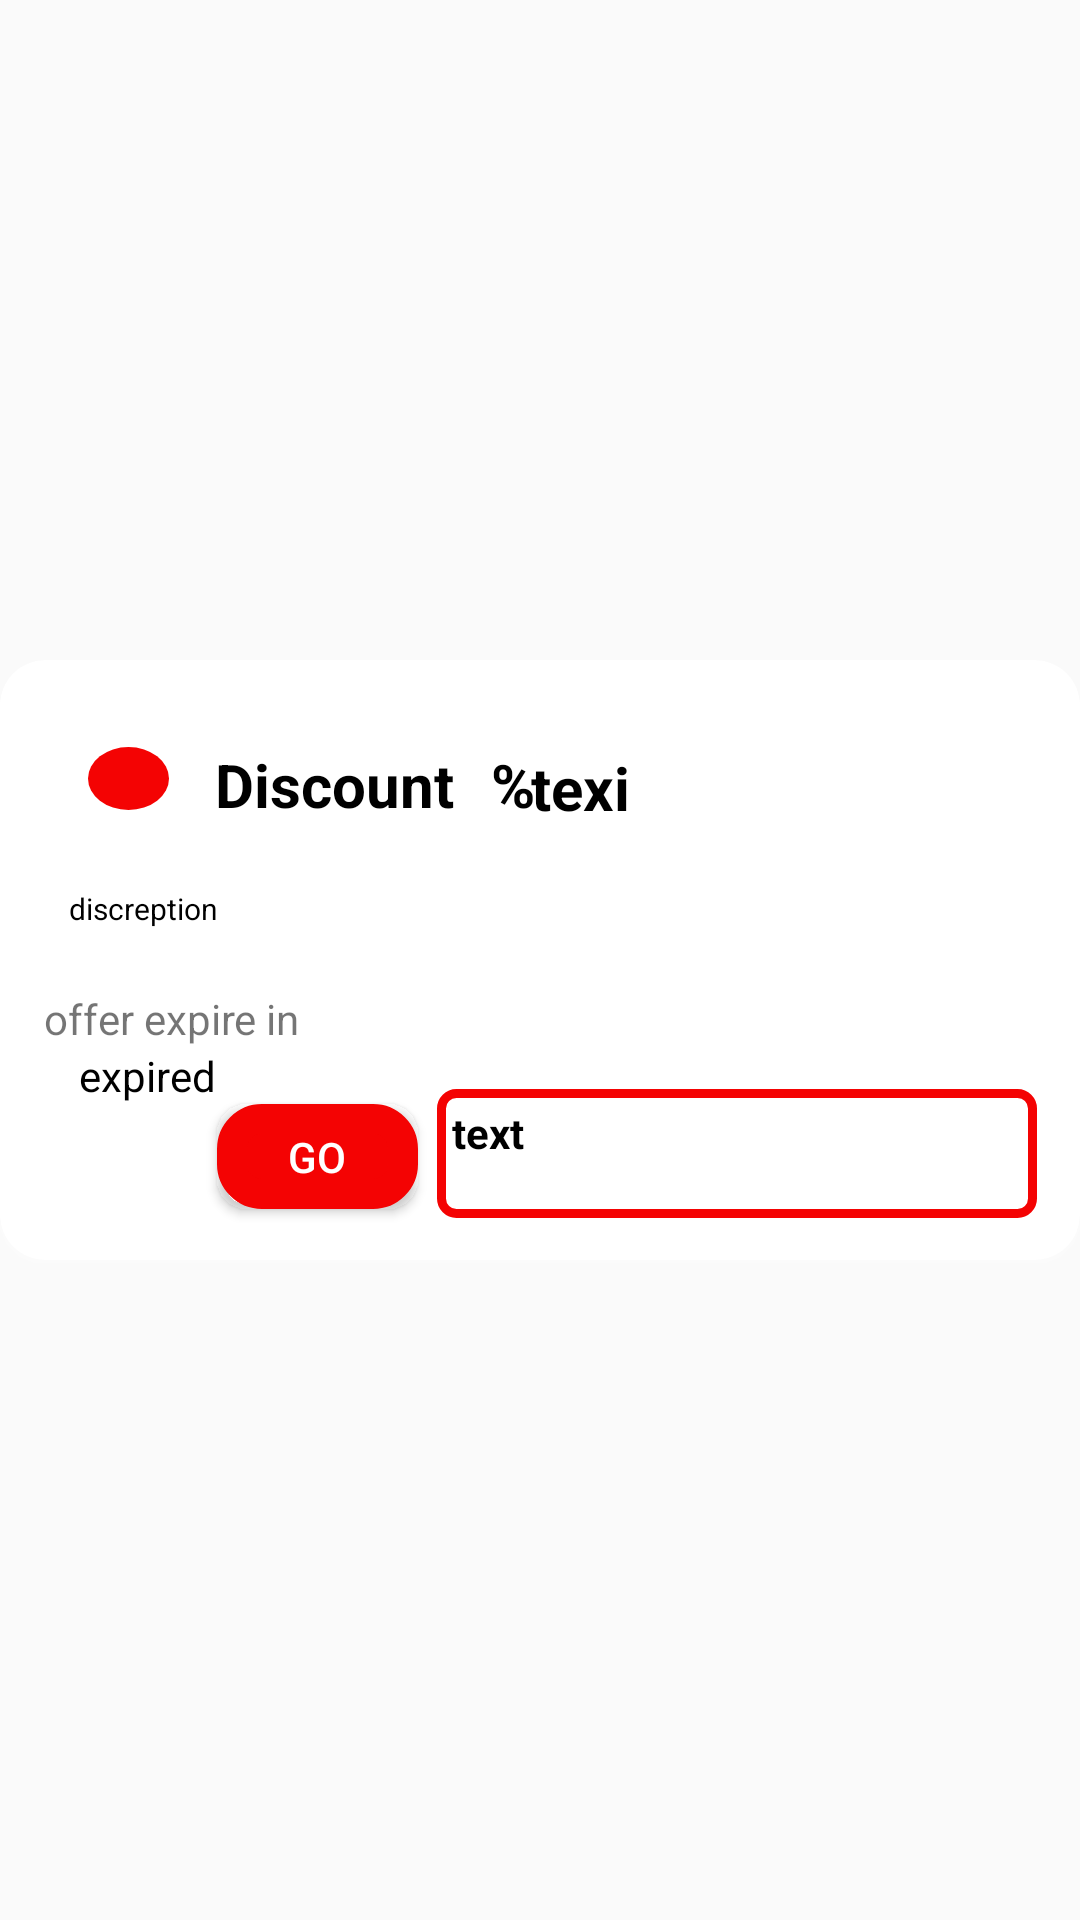

Here is an Android app screen rendered from its layout file. Give the layout XML and the strings, colors and styles it references.
<!-- AndroidManifest.xml: application theme AppTheme -->
<!-- res/layout/couponlist.xml -->
<?xml version="1.0" encoding="utf-8"?>
<androidx.constraintlayout.widget.ConstraintLayout
    xmlns:android="http://schemas.android.com/apk/res/android"
    xmlns:app="http://schemas.android.com/apk/res-auto"
    xmlns:tools="http://schemas.android.com/tools"
    android:layout_width="match_parent"
    android:layout_marginTop="10dp"
    android:layout_height="250dp">

    <androidx.cardview.widget.CardView
        android:layout_width="match_parent"
        android:layout_height="wrap_content"
        app:layout_constraintBottom_toBottomOf="parent"
        app:layout_constraintEnd_toEndOf="parent"
        app:layout_constraintStart_toStartOf="parent"
        app:cardCornerRadius="15dp"
        android:outlineAmbientShadowColor="#fff"
        android:outlineSpotShadowColor="#fff"
        app:layout_constraintTop_toTopOf="parent">

        <androidx.constraintlayout.widget.ConstraintLayout
            android:layout_width="match_parent"
            android:layout_height="200dp">

            <Button
                android:layout_width="67dp"
                android:layout_height="35dp"
                android:layout_marginTop="148dp"
                android:background="@drawable/shape2"
                android:text="GO"
                android:textColor="#fff"

                app:layout_constraintEnd_toEndOf="parent"
                app:layout_constraintHorizontal_bias="0.247"
                app:layout_constraintStart_toStartOf="parent"
                app:layout_constraintTop_toTopOf="parent" />

            <TextView
                android:id="@+id/discount"
                android:layout_width="wrap_content"
                android:layout_height="22dp"
                android:text="texi"
                android:textColor="#000"
                android:textSize="20dp"
                android:textStyle="bold"
                app:layout_constraintBottom_toBottomOf="parent"
                app:layout_constraintEnd_toEndOf="parent"
                app:layout_constraintHorizontal_bias="0.541"
                app:layout_constraintStart_toStartOf="parent"
                app:layout_constraintTop_toTopOf="parent"
                app:layout_constraintVertical_bias="0.162" />

            <ImageView
                android:layout_width="27dp"
                android:layout_height="21dp"
                android:background="@drawable/shape"
                android:src="@drawable/ic_baseline_share1_24"
                app:layout_constraintBottom_toTopOf="@+id/textView3"
                app:layout_constraintEnd_toEndOf="parent"
                app:layout_constraintHorizontal_bias="0.088"
                app:layout_constraintStart_toStartOf="parent"
                app:layout_constraintTop_toTopOf="parent"
                app:layout_constraintVertical_bias="0.325" />

            <TextView
                android:id="@+id/hhh"
                android:layout_width="wrap_content"
                android:layout_height="wrap_content"
                android:text="Discount"
                android:textColor="#000"
                android:textSize="20dp"
                android:textStyle="bold"
                app:layout_constraintBottom_toBottomOf="parent"
                app:layout_constraintEnd_toEndOf="parent"
                app:layout_constraintHorizontal_bias="0.256"
                app:layout_constraintStart_toStartOf="parent"
                app:layout_constraintTop_toTopOf="parent"
                app:layout_constraintVertical_bias="0.161" />

            <TextView
                android:id="@+id/value"
                android:layout_width="200dp"
                android:layout_height="43dp"
                android:background="@drawable/shape1"
                android:padding="5dp"
                android:text="text"
                android:textColor="#000"
                android:textStyle="bold"


                app:layout_constraintBottom_toBottomOf="parent"
                app:layout_constraintEnd_toEndOf="parent"
                app:layout_constraintHorizontal_bias="0.911"
                app:layout_constraintStart_toStartOf="parent"
                app:layout_constraintTop_toTopOf="parent"
                app:layout_constraintVertical_bias="0.911" />

            <TextView
                android:id="@+id/desc"
                android:layout_width="wrap_content"
                android:layout_height="wrap_content"
                android:text="discreption"
                android:textColor="#000"
                android:textSize="10dp"
                app:layout_constraintBottom_toBottomOf="parent"
                app:layout_constraintEnd_toEndOf="parent"
                app:layout_constraintHorizontal_bias="0.074"
                app:layout_constraintStart_toStartOf="parent"
                app:layout_constraintTop_toTopOf="parent"
                app:layout_constraintVertical_bias="0.408" />

            <TextView
                android:id="@+id/textView4"
                android:layout_width="wrap_content"
                android:layout_height="wrap_content"
                android:text="%"
                android:textColor="#000"
                android:textSize="20dp"
                android:textStyle="bold"
                app:layout_constraintBottom_toTopOf="@+id/desc"
                app:layout_constraintEnd_toEndOf="parent"
                app:layout_constraintHorizontal_bias="0.064"
                app:layout_constraintStart_toEndOf="@+id/hhh"
                app:layout_constraintTop_toTopOf="parent"
                app:layout_constraintVertical_bias="0.571" />

            <TextView
                android:id="@+id/textView3"
                android:layout_width="wrap_content"
                android:layout_height="wrap_content"
                android:layout_marginEnd="260dp"
                android:text="offer expire in"
                app:layout_constraintBottom_toBottomOf="parent"
                app:layout_constraintEnd_toEndOf="parent"
                app:layout_constraintTop_toTopOf="parent"
                app:layout_constraintVertical_bias="0.607" />

            <TextView
                android:id="@+id/expire"
                android:layout_width="wrap_content"
                android:layout_height="wrap_content"
                android:layout_marginEnd="288dp"
                android:text="expired"
                android:textColor="#000"
                app:layout_constraintBottom_toBottomOf="parent"
                app:layout_constraintEnd_toEndOf="parent"
                app:layout_constraintTop_toBottomOf="@+id/textView3"
                app:layout_constraintVertical_bias="0.0" />


        </androidx.constraintlayout.widget.ConstraintLayout>

    </androidx.cardview.widget.CardView>



</androidx.constraintlayout.widget.ConstraintLayout>
<!-- resources referenced by this layout -->
<resources>
  <!-- drawable shape (drawable) -->
  <?xml version="1.0" encoding="utf-8"?>
  <selector xmlns:android="http://schemas.android.com/apk/res/android">
      <item>
          <shape android:shape="oval">
          <size android:height="55dp"
              android:width="70dp"/>
              <solid android:color="#F40303"/>
  
          </shape>
  
  
  
      </item>
  
  </selector>
  <!-- drawable shape1 (drawable) -->
  <?xml version="1.0" encoding="utf-8"?>
  <selector xmlns:android="http://schemas.android.com/apk/res/android">
      <item>
          <shape android:shape="rectangle">
              <stroke android:color="#F40303"/>
              <stroke android:width="3dp"/>
              <size android:width="180dp"
                  android:height="50dp"/>
              <corners android:radius="5dp"/>
  
          </shape>
  
      </item>
  
  </selector>
  <!-- drawable shape2 (drawable) -->
  <?xml version="1.0" encoding="utf-8"?>
  <selector xmlns:android="http://schemas.android.com/apk/res/android">
      <item>
          <shape android:shape="rectangle">
            <stroke android:color="#F40303"
                android:width="10dp"/>
  
              <solid android:color="#F40303"/>
              <size android:width="50dp"
                  android:height="30dp"/>
              <corners android:radius="10dp"/>
  
  
          </shape>
  
      </item>
  
  </selector>
  <style name="AppTheme" parent="Theme.AppCompat.Light.NoActionBar">
          
          <item name="colorPrimary">@color/colorPrimary</item>
          <item name="colorPrimaryDark">@color/colorPrimaryDark</item>
          <item name="colorAccent">@color/colorAccent</item>
      </style>
  <color name="colorPrimary">#6200EE</color>
  <color name="colorPrimaryDark">#3700B3</color>
  <color name="colorAccent">#03DAC5</color>
</resources>
